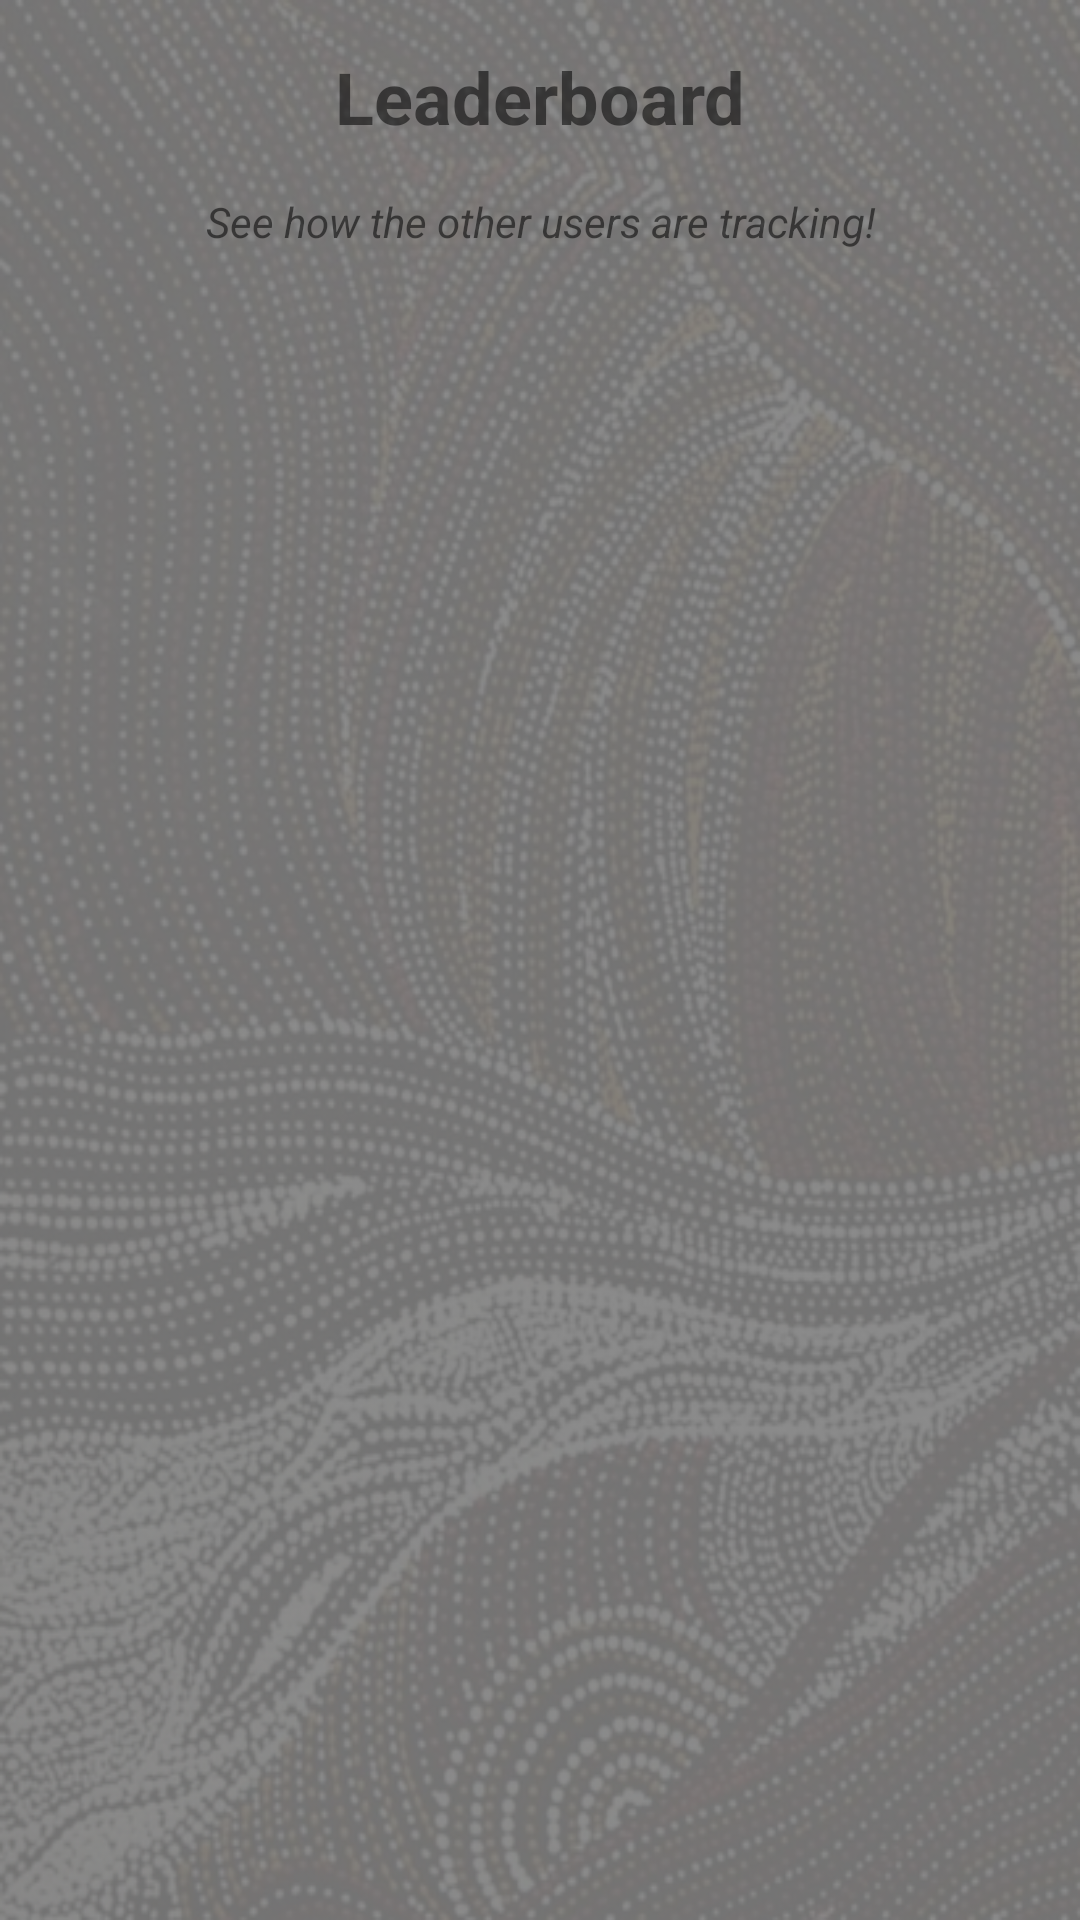

Layout XML and referenced resources for this Android screen:
<!-- AndroidManifest.xml: application theme Theme.Language3605 -->
<!-- res/layout/fragment_leaderboard.xml -->
<?xml version="1.0" encoding="utf-8"?>
<LinearLayout xmlns:android="http://schemas.android.com/apk/res/android"
    xmlns:app="http://schemas.android.com/apk/res-auto"
    xmlns:tools="http://schemas.android.com/tools"
    android:layout_width="match_parent"
    android:layout_height="match_parent"
    android:background="@drawable/overlay_light"
    android:orientation="vertical"
    android:padding="8dp">

    <TextView
        android:id="@+id/title"
        android:layout_width="match_parent"
        android:layout_height="wrap_content"
        android:gravity="center"
        android:padding="8dp"
        android:text="Leaderboard"
        android:textSize="24sp"
        android:textStyle="bold"
        app:fontFamily="sans-serif" />

    <TextView
        android:id="@+id/textView6"
        android:layout_width="match_parent"
        android:layout_height="wrap_content"
        android:gravity="center"
        android:padding="8dp"
        android:text="See how the other users are tracking!"
        android:textStyle="italic" />

    <androidx.recyclerview.widget.RecyclerView
        android:id="@+id/leaderboard_recycler_view"
        android:layout_width="match_parent"
        android:layout_height="680dp"
        android:padding="8dp" />

</LinearLayout>
<!-- resources referenced by this layout -->
<resources>
  <!-- drawable overlay_light: png bitmap (drawable-v24, 416050 bytes) -->
  <style name="Theme.Language3605" parent="Theme.MaterialComponents.DayNight.DarkActionBar">
          
          <item name="colorPrimary">@color/dark_red</item>
          <item name="colorPrimaryVariant">@color/dark_red_darker</item>
          <item name="colorOnPrimary">@color/white</item>
          
          <item name="colorSecondary">@color/teal_200</item>
          <item name="colorSecondaryVariant">@color/teal_700</item>
          <item name="colorOnSecondary">@color/black</item>
          
          <item name="android:statusBarColor" tools:targetApi="l">?attr/colorPrimaryVariant</item>
          
      </style>
  <color name="dark_red">#FF9D0208</color>
  <color name="dark_red_darker">#910207</color>
  <color name="white">#FFFFFFFF</color>
  <color name="teal_200">#FF03DAC5</color>
  <color name="teal_700">#FF018786</color>
  <color name="black">#FF000000</color>
</resources>
